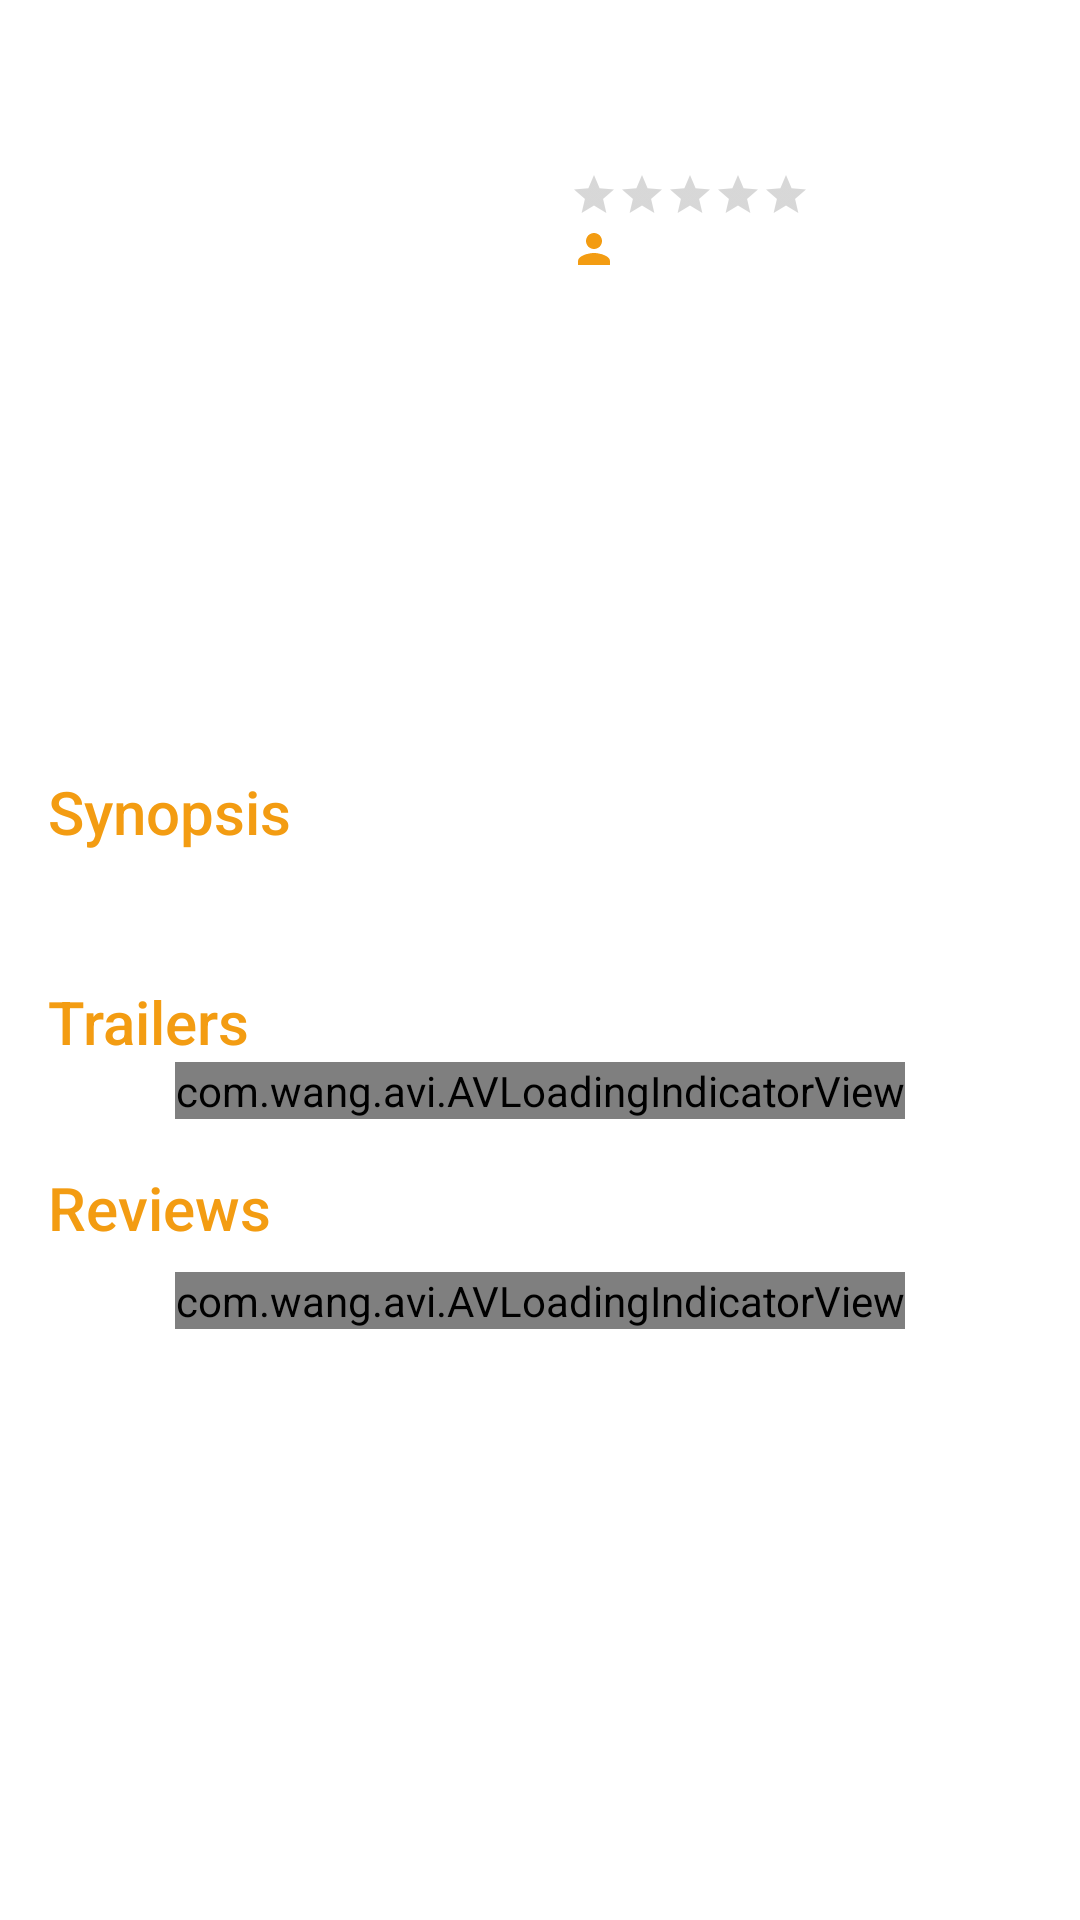

Produce the Android XML layout that renders to this screen, including the resource entries it uses.
<!-- AndroidManifest.xml: application theme AppTheme -->
<!-- res/layout/detail_content.xml -->
<RelativeLayout xmlns:android="http://schemas.android.com/apk/res/android"
    xmlns:app="http://schemas.android.com/apk/res-auto"
    xmlns:tools="http://schemas.android.com/tools"
    android:layout_width="match_parent"
    android:layout_height="wrap_content"
    tools:context=".modules.movie_detail.DetailMovieActivity">

    <ImageView
        android:id="@+id/iv_movie_poster"
        android:layout_width="150dp"
        android:layout_height="225dp"
        android:layout_alignParentLeft="true"
        android:layout_alignParentStart="true"
        android:layout_alignParentTop="true"
        android:layout_marginLeft="16dp"
        android:layout_marginTop="16dp"
        android:contentDescription="@string/image_content_description_movie_poster"
        android:scaleType="centerCrop"
        app:srcCompat="@drawable/ic_movie_paceholder" />

    <TextView
        android:id="@+id/tv_movie_title"
        android:layout_width="wrap_content"
        android:layout_height="wrap_content"
        android:layout_marginLeft="16dp"
        android:layout_marginRight="16dp"
        android:layout_marginTop="16dp"
        android:layout_toEndOf="@id/iv_movie_poster"
        android:layout_toRightOf="@id/iv_movie_poster"
        android:fontFamily="sans-serif-medium"
        android:maxLines="16"
        android:textColor="@color/colorAccent"
        android:textSize="22sp" />

    <LinearLayout
        android:id="@+id/ll_rating"
        android:layout_width="wrap_content"
        android:layout_height="wrap_content"
        android:layout_below="@+id/tv_movie_title"
        android:layout_marginLeft="16dp"
        android:layout_marginRight="16dp"
        android:layout_toEndOf="@id/iv_movie_poster"
        android:layout_toRightOf="@id/iv_movie_poster"
        android:orientation="horizontal">

        <TextView
            android:id="@+id/tv_average_rating"
            android:layout_width="wrap_content"
            android:layout_height="wrap_content"
            android:layout_gravity="bottom"
            android:textColor="@color/colorAccent"
            android:textSize="45sp" />

        <LinearLayout
            android:layout_width="wrap_content"
            android:layout_height="wrap_content"
            android:layout_gravity="center_vertical"
            android:layout_marginLeft="8dp"
            android:layout_marginStart="8dp"
            android:orientation="vertical">

            <RatingBar
                android:id="@+id/rating_bar"
                style="?android:attr/ratingBarStyleSmall"
                android:layout_width="wrap_content"
                android:layout_height="wrap_content" />

            <TextView
                android:id="@+id/tv_vote_count"
                android:layout_width="wrap_content"
                android:layout_height="wrap_content"
                android:drawableEnd="@drawable/ic_person_black_24dp"
                android:drawableRight="@drawable/ic_person_black_24dp"
                android:gravity="bottom"
                android:textColor="@color/colorAccent"
                android:textSize="15sp" />

        </LinearLayout>

    </LinearLayout>

    <TextView
        android:id="@+id/tv_release_date"
        android:layout_width="wrap_content"
        android:layout_height="wrap_content"
        android:layout_below="@id/ll_rating"
        android:layout_marginLeft="16dp"
        android:layout_marginRight="16dp"
        android:layout_marginStart="16dp"
        android:layout_marginTop="4dp"
        android:layout_toEndOf="@id/iv_movie_poster"
        android:layout_toRightOf="@id/iv_movie_poster"
        android:fontFamily="sans-serif-medium"
        android:gravity="center_vertical"
        android:textColor="@color/colorAccent"
        android:textSize="16sp" />

    <TextView
        android:id="@+id/textView6"
        android:layout_width="wrap_content"
        android:layout_height="wrap_content"
        android:layout_below="@+id/iv_movie_poster"
        android:layout_marginLeft="16dp"
        android:layout_marginRight="16dp"
        android:layout_marginTop="16dp"
        android:fontFamily="sans-serif-medium"
        android:text="@string/label_synopsis"
        android:textColor="@color/colorAccent"
        android:textSize="20sp" />

    <TextView
        android:id="@+id/tv_synopsis"
        android:layout_width="match_parent"
        android:layout_height="wrap_content"
        android:layout_below="@id/textView6"
        android:layout_marginBottom="16dp"
        android:layout_marginLeft="16dp"
        android:layout_marginRight="16dp"
        android:layout_marginTop="8dp" />

    <TextView
        android:id="@+id/textView66"
        android:layout_width="wrap_content"
        android:layout_height="wrap_content"
        android:layout_below="@id/tv_synopsis"
        android:layout_marginLeft="16dp"
        android:layout_marginRight="16dp"
        android:fontFamily="sans-serif-medium"
        android:text="@string/label_trailer"
        android:textColor="@color/colorAccent"
        android:textSize="20sp" />

    <FrameLayout
        android:id="@+id/fl_trailer"
        android:layout_width="match_parent"
        android:layout_height="wrap_content"
        android:layout_below="@id/textView66">

        <android.support.v7.widget.RecyclerView
            android:id="@+id/rv_trailers"
            android:layout_width="match_parent"
            android:layout_height="wrap_content"
            android:layout_marginTop="8dp" />

        <LinearLayout
            android:id="@+id/ll_no_trailer"
            android:layout_width="wrap_content"
            android:layout_height="wrap_content"
            android:layout_gravity="center_horizontal"
            android:layout_margin="8dp"
            android:layout_marginLeft="16dp"
            android:layout_marginRight="16dp"
            android:orientation="vertical"
            android:visibility="gone">

            <ImageView
                android:layout_width="wrap_content"
                android:layout_height="wrap_content"
                android:layout_gravity="center_horizontal"
                android:contentDescription="@string/image_content_description_sad_emoji"
                android:src="@drawable/ic_sad" />

            <TextView
                android:layout_width="wrap_content"
                android:layout_height="wrap_content"
                android:layout_gravity="center_horizontal"
                android:layout_marginTop="8dp"
                android:text="@string/label_no_trailer_found" />
        </LinearLayout>

        <com.wang.avi.AVLoadingIndicatorView
            android:id="@+id/trailer_loading_progress"
            style="@style/AVLoadingIndicatorView.Small"
            android:layout_width="wrap_content"
            android:layout_height="wrap_content"
            android:layout_gravity="center"
            android:layout_marginLeft="16dp"
            android:layout_marginRight="16dp"
            android:visibility="visible"
            app:indicatorColor="@color/colorAccent"
            app:indicatorName="BallPulseIndicator" />

    </FrameLayout>

    <TextView
        android:id="@+id/textView7"
        android:layout_width="wrap_content"
        android:layout_height="wrap_content"
        android:layout_below="@id/fl_trailer"
        android:layout_marginLeft="16dp"
        android:layout_marginRight="16dp"
        android:layout_marginTop="16dp"
        android:fontFamily="sans-serif-medium"
        android:text="@string/label_review"
        android:textColor="@color/colorAccent"
        android:textSize="20sp" />

    <LinearLayout
        android:id="@+id/ll_review"
        android:layout_width="match_parent"
        android:layout_height="wrap_content"
        android:layout_below="@id/textView7"
        android:orientation="vertical">

        <android.support.v7.widget.RecyclerView
            android:id="@+id/rv_reviews"
            android:layout_width="match_parent"
            android:layout_height="wrap_content"
            android:layout_marginTop="8dp" />

        <LinearLayout
            android:id="@+id/ll_no_review"
            android:layout_width="wrap_content"
            android:layout_height="wrap_content"
            android:layout_gravity="center_horizontal"
            android:layout_margin="8dp"
            android:layout_marginLeft="16dp"
            android:layout_marginRight="16dp"
            android:orientation="vertical"
            android:visibility="gone">

            <ImageView
                android:layout_width="wrap_content"
                android:layout_height="wrap_content"
                android:layout_gravity="center_horizontal"
                android:contentDescription="@string/image_content_description_sad_emoji"
                android:src="@drawable/ic_sad" />

            <TextView
                android:layout_width="wrap_content"
                android:layout_height="wrap_content"
                android:layout_gravity="center_horizontal"
                android:layout_marginTop="8dp"
                android:text="@string/label_no_review_found" />
        </LinearLayout>

        <com.wang.avi.AVLoadingIndicatorView
            android:id="@+id/review_loading_progress"
            style="@style/AVLoadingIndicatorView.Small"
            android:layout_width="wrap_content"
            android:layout_height="wrap_content"
            android:layout_gravity="center"
            android:layout_marginLeft="16dp"
            android:layout_marginRight="16dp"
            android:visibility="visible"
            app:indicatorColor="@color/colorAccent"
            app:indicatorName="BallPulseIndicator" />

    </LinearLayout>
</RelativeLayout>
<!-- resources referenced by this layout -->
<resources>
  <color name="colorAccent">#f39c12</color>
  <!-- drawable ic_person_black_24dp (drawable) -->
  <vector xmlns:android="http://schemas.android.com/apk/res/android"
      android:width="16dp"
      android:height="16dp"
      android:viewportHeight="24.0"
      android:viewportWidth="24.0">
      <path
          android:fillColor="#fff39c12"
          android:pathData="M12,12c2.21,0 4,-1.79 4,-4s-1.79,-4 -4,-4 -4,1.79 -4,4 1.79,4 4,4zM12,14c-2.67,0 -8,1.34 -8,4v2h16v-2c0,-2.66 -5.33,-4 -8,-4z" />
  </vector>
  <!-- drawable ic_sad: vector/xml drawable (drawable, 7283 chars, omitted) -->
  <string name="image_content_description_movie_poster">Movie Poster</string>
  <string name="image_content_description_sad_emoji">Sad Emoji</string>
  <string name="label_no_review_found">No Review Found</string>
  <string name="label_no_trailer_found">No Trailer Found</string>
  <string name="label_review">Reviews</string>
  <string name="label_synopsis">Synopsis</string>
  <string name="label_trailer">Trailers</string>
</resources>
